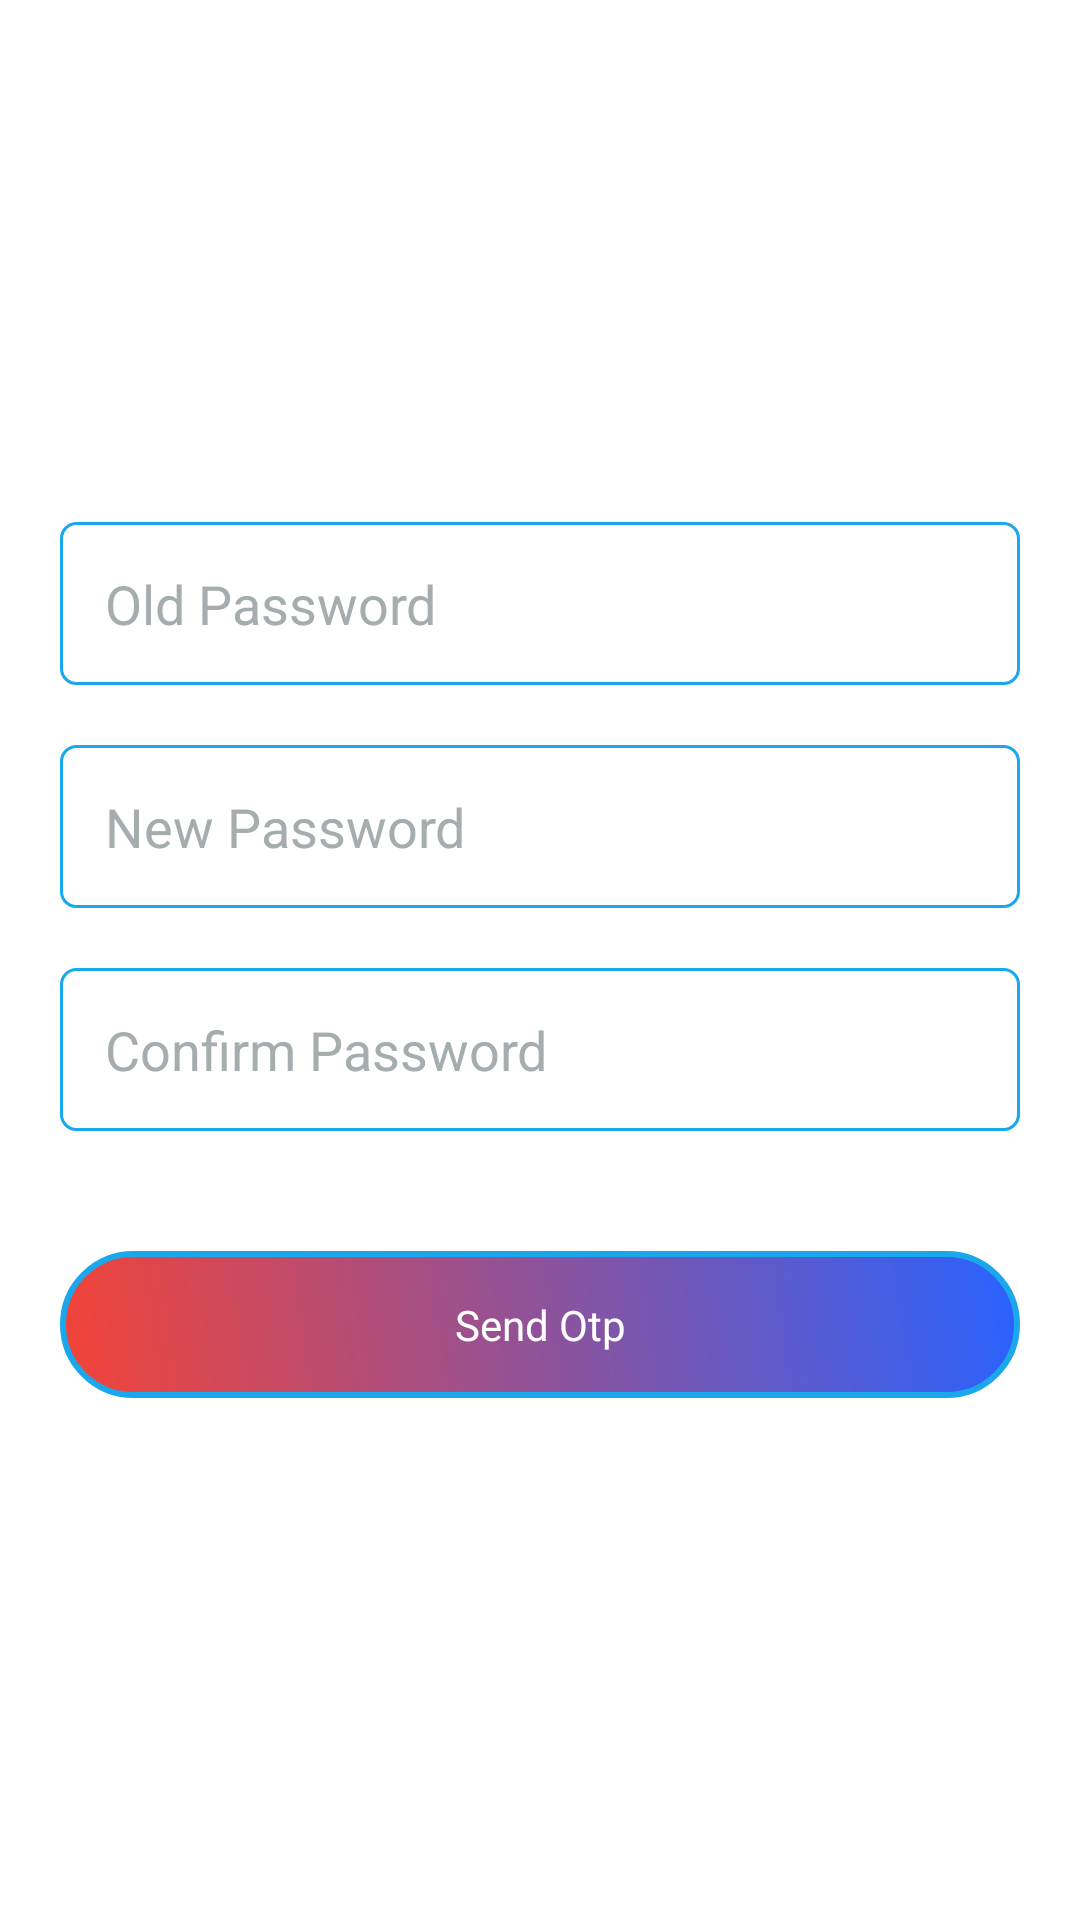

This screen was rendered from an Android layout file. Write that file and the resources it references.
<!-- AndroidManifest.xml: application theme Theme.Betapp -->
<!-- res/layout/fragment_change_pass_.xml -->
<?xml version="1.0" encoding="utf-8"?>
<RelativeLayout xmlns:android="http://schemas.android.com/apk/res/android"
    xmlns:tools="http://schemas.android.com/tools"
    android:layout_width="match_parent"
    android:layout_height="match_parent"
    android:orientation="vertical"
    xmlns:app="http://schemas.android.com/apk/res-auto"
    android:background="@color/white"
    android:id="@+id/layout">

    <LinearLayout
        android:layout_width="match_parent"
        android:layout_height="wrap_content"
        android:layout_gravity="center"
        android:gravity="center"
        android:orientation="vertical"
        android:layout_centerInParent="true"
        android:id="@+id/forgetll"
        android:padding="@dimen/activity_margin">

        <EditText
            android:cursorVisible="true"
            android:textCursorDrawable="@null"
            android:id="@+id/edt_OldPassword"
            android:layout_width="match_parent"
            android:layout_height="wrap_content"
            android:layout_margin="10dp"
            android:background="@drawable/fields_background"
            android:hint="Old Password"
            android:inputType="number"
            android:maxLines="1"
            android:padding="15dp"
            android:textColor="@color/text_color"
            android:textColorHint="@color/hint_color"   />

        <EditText
            android:cursorVisible="true"
            android:textCursorDrawable="@null"
            android:id="@+id/edt_NewPassword"
            android:layout_width="match_parent"
            android:layout_height="wrap_content"
            android:layout_margin="10dp"
            android:background="@drawable/fields_background"
            android:hint="New Password"
            android:inputType="number"
            android:maxLines="1"
            android:padding="15dp"
            android:textColor="@color/text_color"
            android:textColorHint="@color/hint_color"  />
        <EditText
            android:cursorVisible="true"
            android:textCursorDrawable="@null"
            android:id="@+id/edt_ConfirmNewPassword"
            android:layout_width="match_parent"
            android:layout_height="wrap_content"
            android:layout_margin="10dp"
            android:background="@drawable/fields_background"
            android:hint="Confirm Password"
            android:inputType="number"
            android:maxLines="1"
            android:padding="15dp"
            android:textColor="@color/text_color"
            android:textColorHint="@color/hint_color"   />


        <TextView
            android:id="@+id/btnAddPoints"
            android:layout_width="match_parent"
            android:layout_height="wrap_content"

            android:layout_marginLeft="10dp"
            android:layout_marginTop="30dp"
            android:layout_marginRight="10dp"
            android:layout_marginBottom="10dp"
            android:background="@drawable/button_gradient"
            android:gravity="center"
            android:maxLines="1"
            android:padding="15dp"
            android:text="Send Otp"
            android:textColor="@color/button_txt" />



    </LinearLayout>

    <LinearLayout

        android:layout_margin="10dp"
        android:id="@+id/otpll"

        android:visibility="gone"
        android:padding="@dimen/padding_twenty"
        android:orientation="vertical"
        android:layout_centerInParent="true"
        android:layout_width="match_parent"
        android:layout_height="wrap_content">
        <TextView
            android:layout_width="match_parent"
            android:layout_height="wrap_content"
            android:text="Enter OTP"
            android:textSize="22sp"
            android:layout_marginBottom="10dp"
            android:textColor="@color/black"
            android:textAlignment="center"/>
        <com.chaos.view.PinView
            android:id="@+id/edtPin"
            style="@style/PinWidget.PinView"
            android:layout_width="wrap_content"
            android:layout_height="wrap_content"
            android:layout_centerInParent="true"
            android:layout_gravity="center"
            android:cursorVisible="true"
            android:inputType="numberDecimal"
            android:layout_marginTop="20dp"
            android:maxLength="4"
            android:minLines="1"
            android:textColor="@color/black"
            android:textSize="18sp"
            app:cursorColor="@color/black"
            app:cursorWidth="1dp"
            app:hideLineWhenFilled="false"
            app:itemCount="4"
            app:itemRadius="24dp"
            app:itemSpacing="5dp" />

        <androidx.appcompat.widget.AppCompatButton
            android:id="@+id/sendprofile"
            android:layout_width="match_parent"
            android:layout_height="wrap_content"
            android:layout_below="@+id/txtForgotPassword"
            android:layout_marginTop="20dp"
            android:layout_marginBottom="@dimen/padding_twenty"
            android:background="@drawable/button_gradient"
            android:text="Submit"
            android:textColor="@color/button_txt" />
    </LinearLayout>
</RelativeLayout>
<!-- resources referenced by this layout -->
<resources>
  <color name="black">#FF000000</color>
  <color name="button_txt">#FFFFFF</color>
  <color name="hint_color">#A5ADAE</color>
  <color name="text_color">#003954</color>
  <color name="white">#FFFFFF</color>
  <dimen name="activity_margin">10dp</dimen>
  <dimen name="padding_twenty">20dp</dimen>
  <!-- drawable button_gradient (drawable) -->
  <shape xmlns:android="http://schemas.android.com/apk/res/android">
      <corners
          android:radius="25dp"/>
  <stroke
      android:width="2dp"
      android:color="@color/teal_200"/>
      <gradient
          android:startColor="#F44336"
          android:endColor="#2962FF"
          android:angle="45" />
  </shape>
  <!-- drawable fields_background (drawable) -->
  <?xml version="1.0" encoding="utf-8"?>
  <shape xmlns:android="http://schemas.android.com/apk/res/android"
      android:shape="rectangle">
      <stroke android:color="@color/teal_200"
          android:width="1dp"/>
      <corners android:radius="5dp"/>
  </shape>
  <style name="Theme.Betapp" parent="Base.Theme.Betapp" />
  <color name="teal_200">#1AA7EC</color>
      //for statusbar color
  <style name="Base.Theme.Betapp" parent="Theme.Material3.Light.NoActionBar">
          
          <item name="android:statusBarColor">@color/toolbar</item>
  
          
      </style>
  <color name="toolbar">#1AA7EC</color>
</resources>
